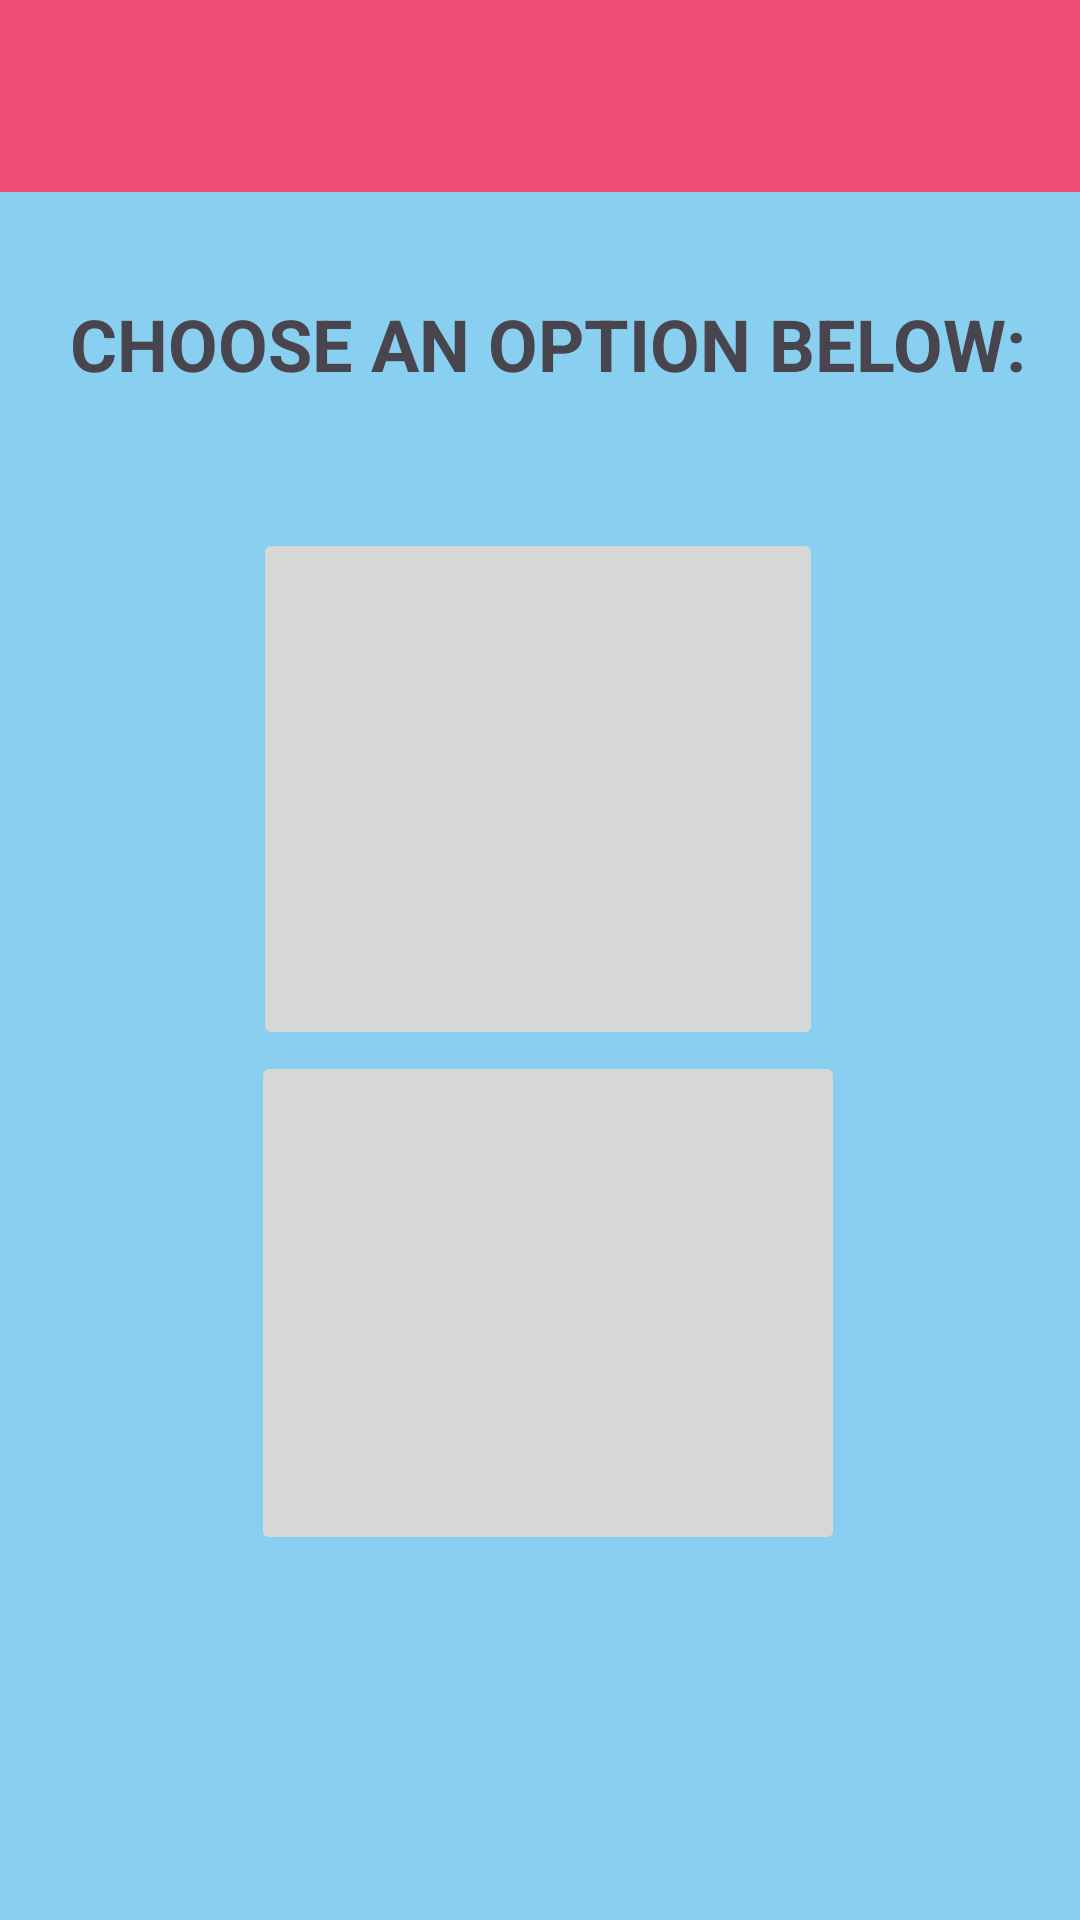

Reconstruct the res/layout file that produces this screen, plus the resources it refers to.
<!-- AndroidManifest.xml: application theme Theme.QuizWiz3 -->
<!-- res/layout/activity_player_selection.xml -->
<?xml version="1.0" encoding="utf-8"?>
<androidx.constraintlayout.widget.ConstraintLayout xmlns:android="http://schemas.android.com/apk/res/android"
    xmlns:app="http://schemas.android.com/apk/res-auto"
    xmlns:tools="http://schemas.android.com/tools"
    android:layout_width="match_parent"
    android:layout_height="match_parent"
    android:background="#89CFF0"
    tools:context=".PlayerSelection">

    <androidx.appcompat.widget.Toolbar
        android:id="@+id/topAppBar"
        android:layout_width="0dp"
        android:layout_height="wrap_content"
        android:background="@color/Pink"
        android:theme="?attr/actionBarTheme"
        app:popupTheme="@style/ThemeOverlay.AppCompat.Light"
        app:layout_constraintTop_toTopOf="parent"
        app:layout_constraintLeft_toLeftOf="parent"
        app:layout_constraintRight_toRightOf="parent"
        android:titleTextColor="@android:color/white" />

    <ImageButton
        android:id="@+id/singlebtn"
        android:layout_width="190dp"
        android:layout_height="174dp"
        app:layout_constraintBottom_toBottomOf="parent"
        app:layout_constraintEnd_toEndOf="parent"
        app:layout_constraintHorizontal_bias="0.497"
        app:layout_constraintStart_toStartOf="parent"
        app:layout_constraintTop_toTopOf="parent"
        app:layout_constraintVertical_bias="0.378"
        app:srcCompat="@drawable/singleplayer" />

    <ImageButton
        android:id="@+id/multibtn"
        android:layout_width="198dp"
        android:layout_height="168dp"
        app:layout_constraintBottom_toBottomOf="parent"
        app:layout_constraintEnd_toEndOf="parent"
        app:layout_constraintHorizontal_bias="0.516"
        app:layout_constraintStart_toStartOf="parent"
        app:layout_constraintTop_toTopOf="parent"
        app:layout_constraintVertical_bias="0.742"
        app:srcCompat="@drawable/multiplayer1" />

    <TextView
        android:id="@+id/textView2"
        android:layout_width="321dp"
        android:layout_height="62dp"
        android:text="CHOOSE AN OPTION BELOW:"
        android:textSize="24sp"
        android:textStyle="bold"
        app:layout_constraintBottom_toBottomOf="parent"
        app:layout_constraintEnd_toEndOf="parent"
        app:layout_constraintHorizontal_bias="0.6"
        app:layout_constraintStart_toStartOf="parent"
        app:layout_constraintTop_toTopOf="parent"
        app:layout_constraintVertical_bias="0.17" />


</androidx.constraintlayout.widget.ConstraintLayout>
<!-- resources referenced by this layout -->
<resources>
  <color name="Pink">#EF4F77</color>
  <style name="Theme.QuizWiz3" parent="Base.Theme.QuizWiz3" />
  <style name="Base.Theme.QuizWiz3" parent="Theme.Material3.DayNight.NoActionBar">
          
          
      </style>
</resources>
